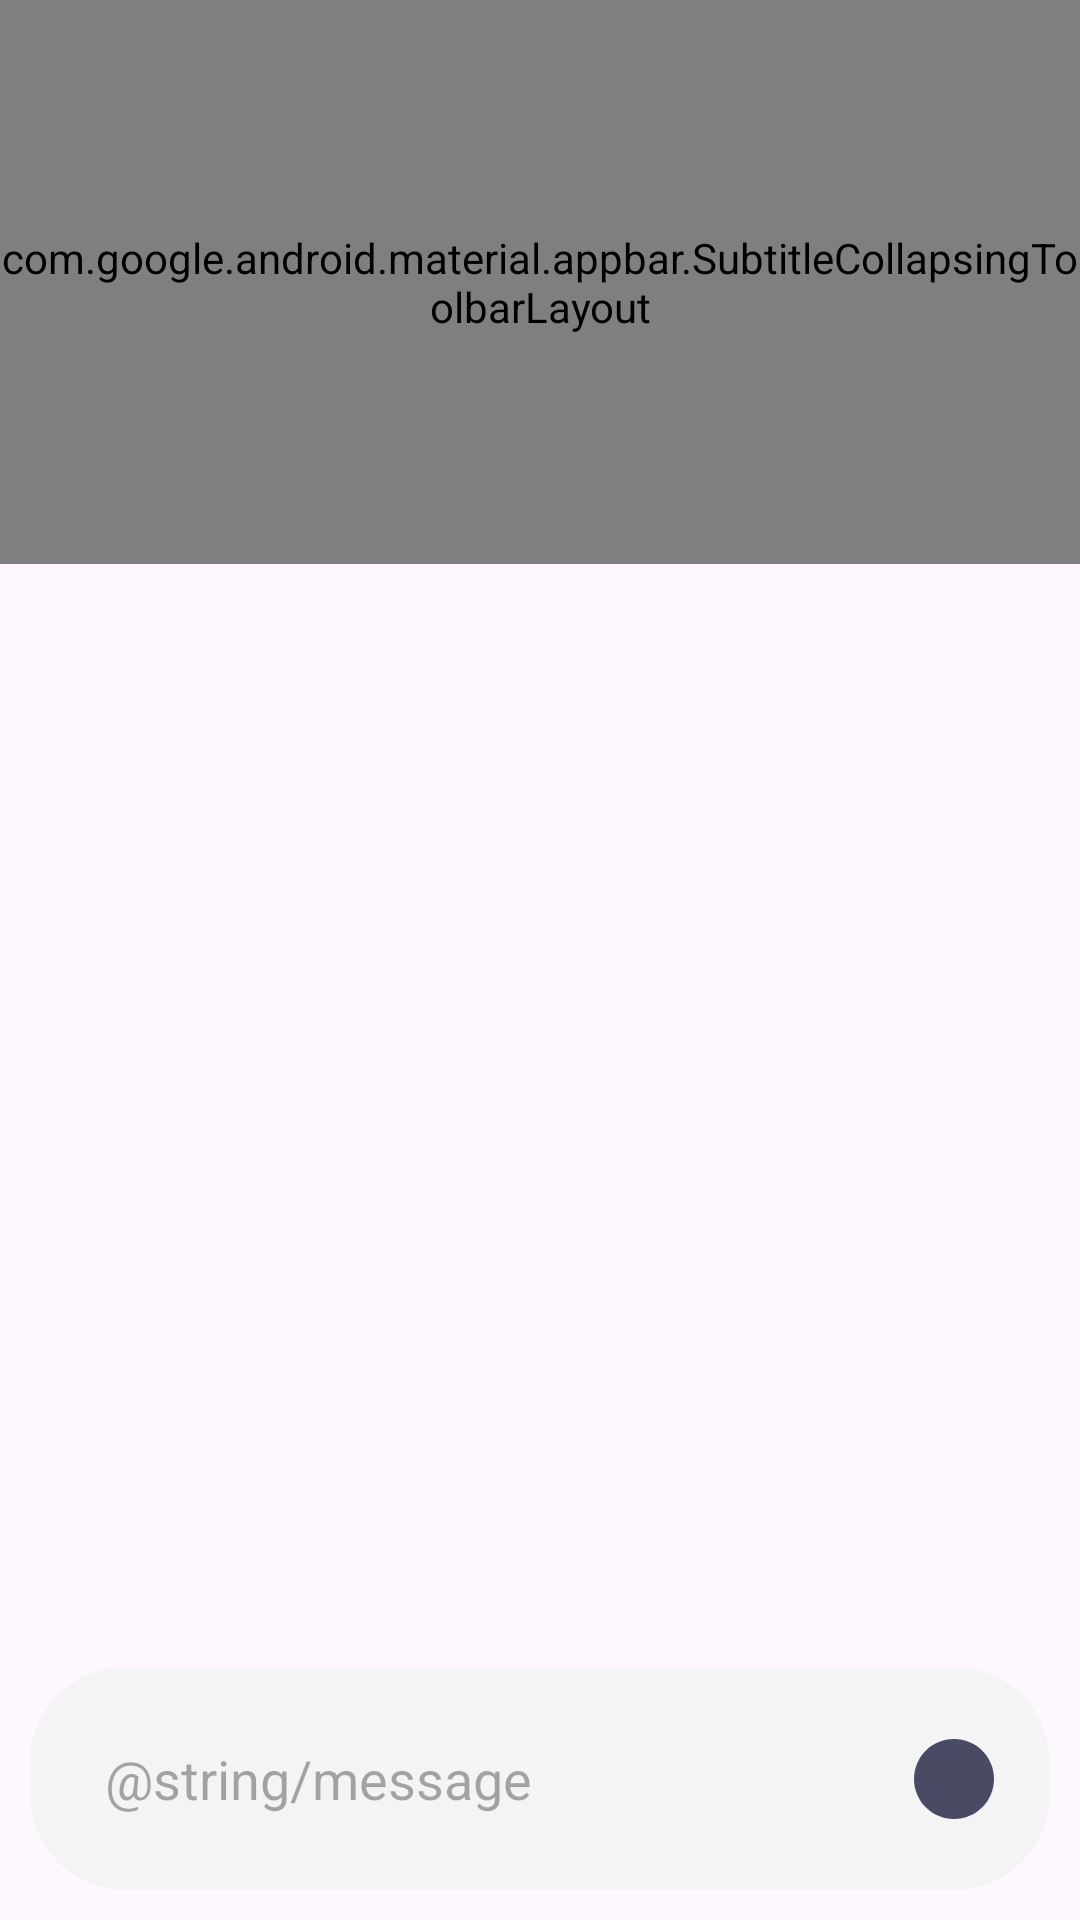

Here is an Android app screen rendered from its layout file. Give the layout XML and the strings, colors and styles it references.
<!-- AndroidManifest.xml: application theme Theme.Messaging -->
<!-- res/layout/activity_chat.xml -->
<?xml version="1.0" encoding="utf-8"?>
<androidx.constraintlayout.widget.ConstraintLayout
    xmlns:android="http://schemas.android.com/apk/res/android"
    xmlns:app="http://schemas.android.com/apk/res-auto"
    android:layout_width="match_parent"
    android:layout_height="match_parent">
    
    <androidx.coordinatorlayout.widget.CoordinatorLayout 
        android:id="@+id/user_toolbar_wrapper"
        android:layout_width="match_parent"
        android:layout_height="0dp"
        app:layout_constraintEnd_toEndOf="parent"
        app:layout_constraintStart_toStartOf="parent"
        app:layout_constraintTop_toTopOf="parent"
        app:layout_constraintBottom_toTopOf="@+id/messageTextWrapper">

        <com.google.android.material.appbar.AppBarLayout
            android:layout_width="match_parent"
            android:layout_height="wrap_content"
            android:background="@color/colorPrimary">

            <com.google.android.material.appbar.SubtitleCollapsingToolbarLayout
                android:id="@+id/collapsing_toolbar"
                android:layout_width="match_parent"
                android:layout_height="188dp"
                app:contentScrim="@color/colorPrimary"
                android:fitsSystemWindows="true"
                app:expandedTitleMarginEnd="64dp"
                app:expandedTitleMarginStart="48dp"
                app:layout_scrollFlags="scroll|exitUntilCollapsed"
                app:title="Ketevan Bachalashvili"
                app:subtitle="Software Engineer"
                app:expandedTitleTextAppearance="@style/ExpandedAppBarTitle"
                app:expandedSubtitleTextAppearance="@style/ExpandedAppBarSubtitle"
                app:collapsedTitleTextAppearance="@style/CollapsedAppBarTitle"
                app:collapsedSubtitleTextAppearance="@style/CollapsedAppBarSubtitle">

                <androidx.appcompat.widget.Toolbar
                    android:id="@+id/toolbar"
                    android:layout_width="match_parent"
                    android:layout_height="?attr/actionBarSize"
                    app:layout_collapseMode="pin" />

            </com.google.android.material.appbar.SubtitleCollapsingToolbarLayout>
        </com.google.android.material.appbar.AppBarLayout>

        <androidx.recyclerview.widget.RecyclerView
            android:id="@+id/messagesRecyclerView"
            android:layout_width="match_parent"
            android:layout_height="match_parent"
            android:layout_gravity="top"
            app:layout_behavior="@string/appbar_scrolling_view_behavior"/>

    </androidx.coordinatorlayout.widget.CoordinatorLayout>

    <androidx.constraintlayout.widget.ConstraintLayout
        android:id="@+id/messageTextWrapper"
        android:layout_width="match_parent"
        android:layout_height="wrap_content"
        android:background="@drawable/chat_edittext"
        android:layout_alignParentBottom="true"
        app:layout_constraintStart_toStartOf="parent"
        app:layout_constraintEnd_toEndOf="parent"
        app:layout_constraintBottom_toBottomOf="parent"
        android:layout_margin="10dp">

        <EditText
            android:id="@+id/messageText"
            android:layout_width="0dp"
            android:layout_height="wrap_content"
            android:background="@drawable/chat_edittext"
            android:layout_alignParentBottom="true"
            android:padding="25dp"
            android:hint="@string/message"
            app:layout_constraintTop_toTopOf="parent"
            app:layout_constraintStart_toStartOf="parent"
            app:layout_constraintEnd_toStartOf="@+id/sendMessageBtn"
            app:layout_constraintBottom_toBottomOf="parent" />

        <ImageView
            android:layout_width="32dp"
            android:layout_height="32dp"
            app:layout_constraintTop_toTopOf="parent"
            app:layout_constraintEnd_toEndOf="parent"
            app:layout_constraintBottom_toBottomOf="parent"
            app:layout_constraintStart_toEndOf="@id/messageText"
            android:layout_marginEnd="16dp"
            android:src="@drawable/circle"
            android:id="@+id/sendMessageBtn"/>

    </androidx.constraintlayout.widget.ConstraintLayout>

</androidx.constraintlayout.widget.ConstraintLayout>
<!-- resources referenced by this layout -->
<resources>
  <color name="colorPrimary">#5579f1</color>
  <!-- drawable chat_edittext (drawable) -->
  <shape xmlns:android="http://schemas.android.com/apk/res/android">
      <solid android:color="#f4f4f4" />
      <corners android:radius="32dp" />
  </shape>
  <!-- drawable circle (drawable) -->
  <vector android:height="24dp" android:tint="#494A63"
      android:viewportHeight="24" android:viewportWidth="24"
      android:width="24dp" xmlns:android="http://schemas.android.com/apk/res/android">
      <path android:fillColor="@android:color/white" android:pathData="M12,2C6.47,2 2,6.47 2,12s4.47,10 10,10 10,-4.47 10,-10S17.53,2 12,2z"/>
  </vector>
  <style name="CollapsedAppBarSubtitle" parent="@android:style/TextAppearance.Medium">
          <item name="android:textSize">14sp</item>
          <item name="android:textColor">@color/white</item>
          <item name="android:textStyle">normal</item>
      </style>
  <style name="CollapsedAppBarTitle" parent="@android:style/TextAppearance.Medium">
          <item name="android:textSize">18sp</item>
          <item name="android:textColor">@color/white</item>
          <item name="android:textStyle">normal</item>
      </style>
  <style name="ExpandedAppBarSubtitle" parent="@android:style/TextAppearance.Medium">
          <item name="android:textSize">22sp</item>
          <item name="android:textColor">@color/white</item>
          <item name="android:textStyle">bold</item>
      </style>
  <style name="ExpandedAppBarTitle" parent="@android:style/TextAppearance.Medium">
          <item name="android:textSize">25sp</item>
          <item name="android:textColor">@color/white</item>
          <item name="android:textStyle">bold</item>
      </style>
  <style name="Theme.Messaging" parent="Base.Theme.Messaging" />
  <color name="white">#FFFFFFFF</color>
  <style name="Base.Theme.Messaging" parent="Theme.Material3.DayNight.NoActionBar">
          
           <item name="colorPrimary">@color/colorPrimary</item>
      </style>
</resources>
